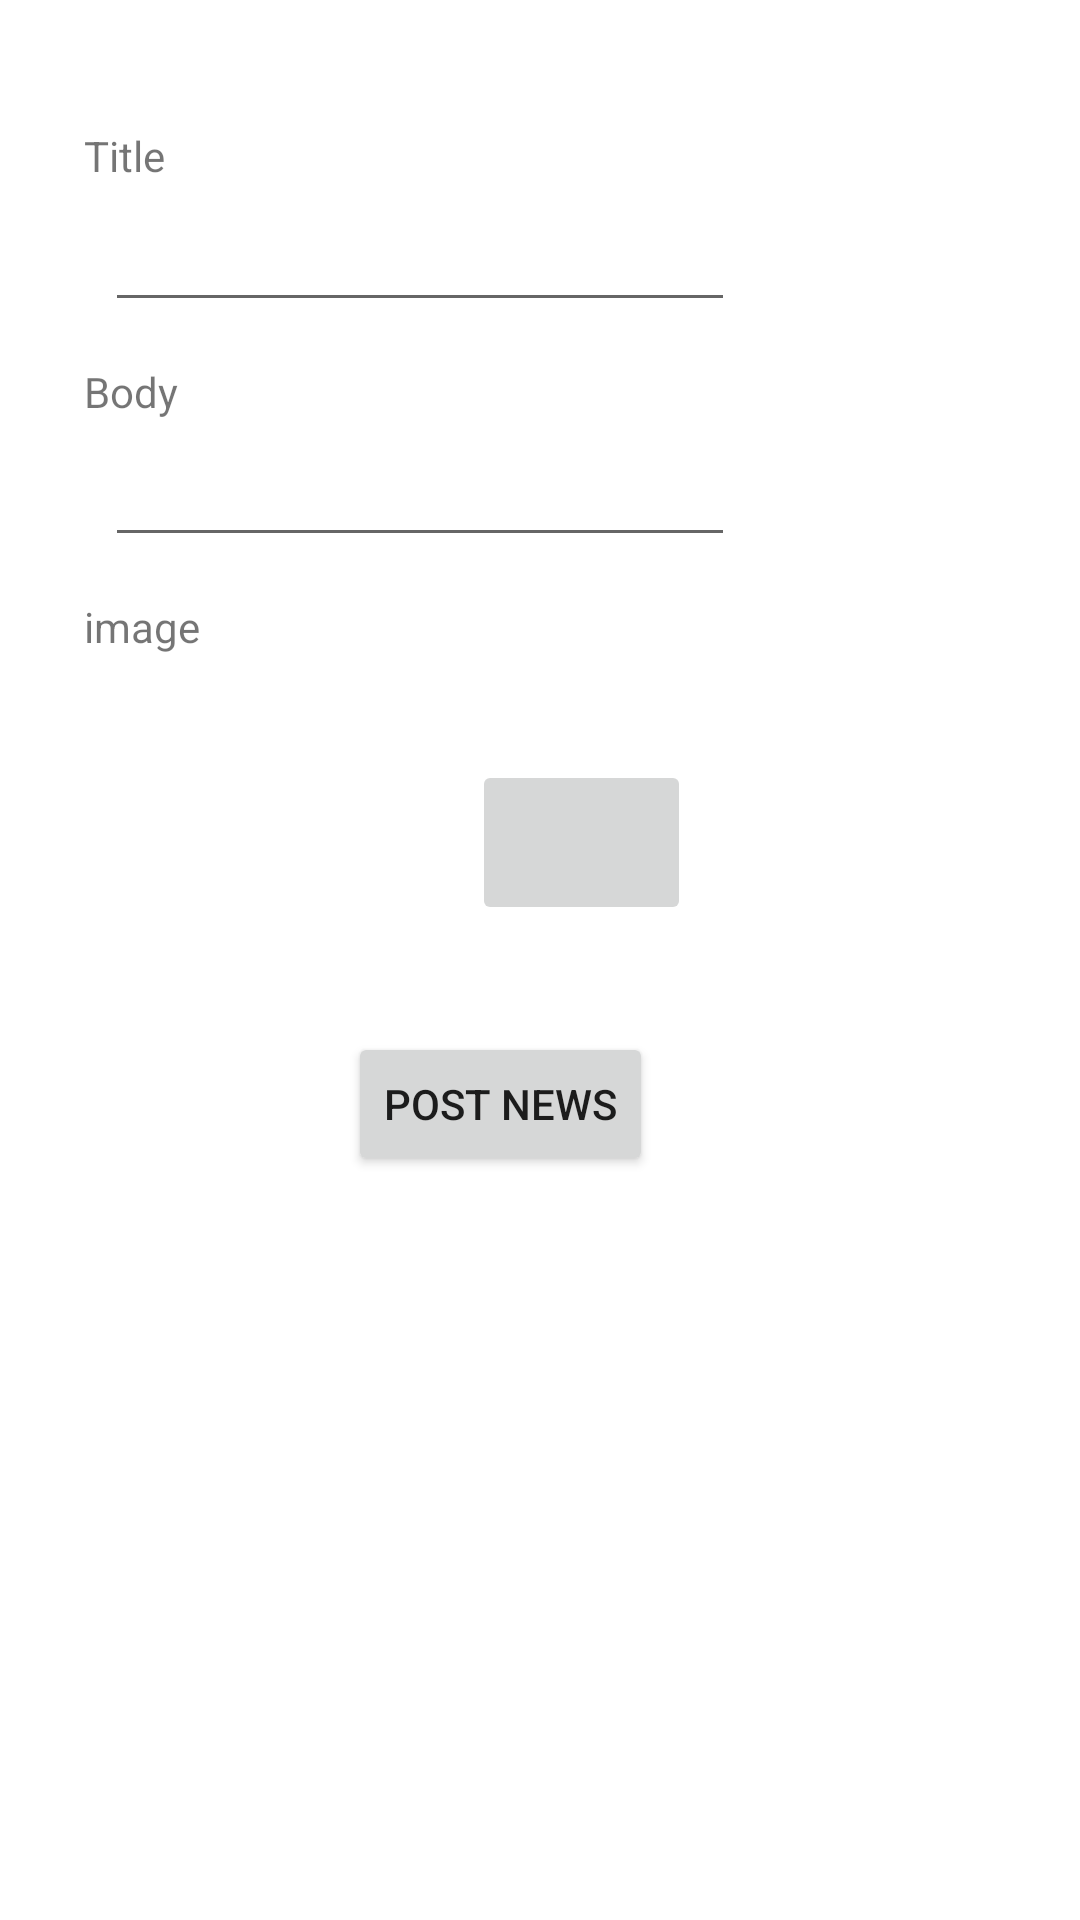

Produce the Android XML layout that renders to this screen, including the resource entries it uses.
<!-- AndroidManifest.xml: application theme Theme.RetrofitADL -->
<!-- res/layout/activity_create_news.xml -->
<?xml version="1.0" encoding="utf-8"?>
<androidx.constraintlayout.widget.ConstraintLayout xmlns:android="http://schemas.android.com/apk/res/android"
    xmlns:app="http://schemas.android.com/apk/res-auto"
    xmlns:tools="http://schemas.android.com/tools"
    android:layout_width="match_parent"
    android:layout_height="match_parent"
    tools:context=".CreateNews">

    <TextView
        android:id="@+id/textView"
        android:layout_width="wrap_content"
        android:layout_height="wrap_content"
        android:text="Title"
        app:layout_constraintBottom_toBottomOf="parent"
        app:layout_constraintEnd_toEndOf="parent"
        app:layout_constraintHorizontal_bias="0.084"
        app:layout_constraintStart_toStartOf="parent"
        app:layout_constraintTop_toTopOf="parent"
        app:layout_constraintVertical_bias="0.068" />

    <EditText
        android:id="@+id/et_news_title"
        android:layout_width="wrap_content"
        android:layout_height="wrap_content"
        android:ems="10"
        android:inputType="textPersonName"
        app:layout_constraintBottom_toBottomOf="parent"
        app:layout_constraintEnd_toEndOf="parent"
        app:layout_constraintHorizontal_bias="0.058"
        app:layout_constraintStart_toStartOf="@+id/textView"
        app:layout_constraintTop_toTopOf="parent"
        app:layout_constraintVertical_bias="0.11" />

    <TextView
        android:id="@+id/textView2"
        android:layout_width="wrap_content"
        android:layout_height="wrap_content"
        android:text="Body"
        app:layout_constraintBottom_toBottomOf="parent"
        app:layout_constraintEnd_toEndOf="parent"
        app:layout_constraintHorizontal_bias="0.0"
        app:layout_constraintStart_toStartOf="@+id/textView"
        app:layout_constraintTop_toTopOf="parent"
        app:layout_constraintVertical_bias="0.195" />

    <EditText
        android:id="@+id/et_news_content"
        android:layout_width="wrap_content"
        android:layout_height="wrap_content"
        android:ems="10"
        android:inputType="textPersonName"
        app:layout_constraintBottom_toBottomOf="parent"
        app:layout_constraintEnd_toEndOf="parent"
        app:layout_constraintHorizontal_bias="0.0"
        app:layout_constraintStart_toStartOf="@+id/et_news_title"
        app:layout_constraintTop_toTopOf="parent"
        app:layout_constraintVertical_bias="0.241" />

    <Button
        android:id="@+id/btn_save"
        android:layout_width="wrap_content"
        android:layout_height="wrap_content"
        android:text="post news"
        app:layout_constraintBottom_toBottomOf="parent"
        app:layout_constraintEnd_toEndOf="parent"
        app:layout_constraintHorizontal_bias="0.449"
        app:layout_constraintStart_toStartOf="parent"
        app:layout_constraintTop_toTopOf="parent"
        app:layout_constraintVertical_bias="0.581" />

    <TextView
        android:id="@+id/textView3"
        android:layout_width="wrap_content"
        android:layout_height="wrap_content"
        android:text="image"
        app:layout_constraintBottom_toBottomOf="parent"
        app:layout_constraintEnd_toEndOf="parent"
        app:layout_constraintHorizontal_bias="0.0"
        app:layout_constraintStart_toStartOf="@+id/textView2"
        app:layout_constraintTop_toTopOf="parent"
        app:layout_constraintVertical_bias="0.321" />

    <ImageButton
        android:id="@+id/btn_upload_image"
        android:layout_width="73dp"
        android:layout_height="55dp"
        android:layout_marginEnd="68dp"
        app:layout_constraintBottom_toBottomOf="parent"
        app:layout_constraintEnd_toEndOf="parent"
        app:layout_constraintHorizontal_bias="0.106"
        app:layout_constraintStart_toEndOf="@+id/imageView"
        app:layout_constraintTop_toTopOf="parent"
        app:layout_constraintVertical_bias="0.433"
        app:srcCompat="@drawable/baseline_image_button_grey_24" />

    <ImageView
        android:id="@+id/imageView"
        android:layout_width="115dp"
        android:layout_height="120dp"
        app:layout_constraintBottom_toBottomOf="parent"
        app:layout_constraintEnd_toEndOf="parent"
        app:layout_constraintHorizontal_bias="0.0"
        app:layout_constraintStart_toStartOf="@+id/et_news_content"
        app:layout_constraintTop_toTopOf="parent"
        app:layout_constraintVertical_bias="0.428"
        tools:srcCompat="@tools:sample/avatars" />
</androidx.constraintlayout.widget.ConstraintLayout>
<!-- resources referenced by this layout -->
<resources>
  <style name="Theme.RetrofitADL" parent="Theme.MaterialComponents.DayNight.DarkActionBar">
          
          <item name="colorPrimary">@color/purple_500</item>
          <item name="colorPrimaryVariant">@color/purple_700</item>
          <item name="colorOnPrimary">@color/white</item>
          
          <item name="colorSecondary">@color/teal_200</item>
          <item name="colorSecondaryVariant">@color/teal_700</item>
          <item name="colorOnSecondary">@color/black</item>
          
          <item name="android:statusBarColor" tools:targetApi="l">?attr/colorPrimaryVariant</item>
          
      </style>
  <!-- not gathered from this repository: default colours our renderer supplied (Android Studio template values) -->
  <color name="purple_500">#FF6200EE</color>
  <color name="purple_700">#FF3700B3</color>
  <color name="teal_200">#FF03DAC5</color>
  <color name="teal_700">#FF018786</color>
  <color name="black">#FF000000</color>
  <color name="white">#FFFFFFFF</color>
</resources>
